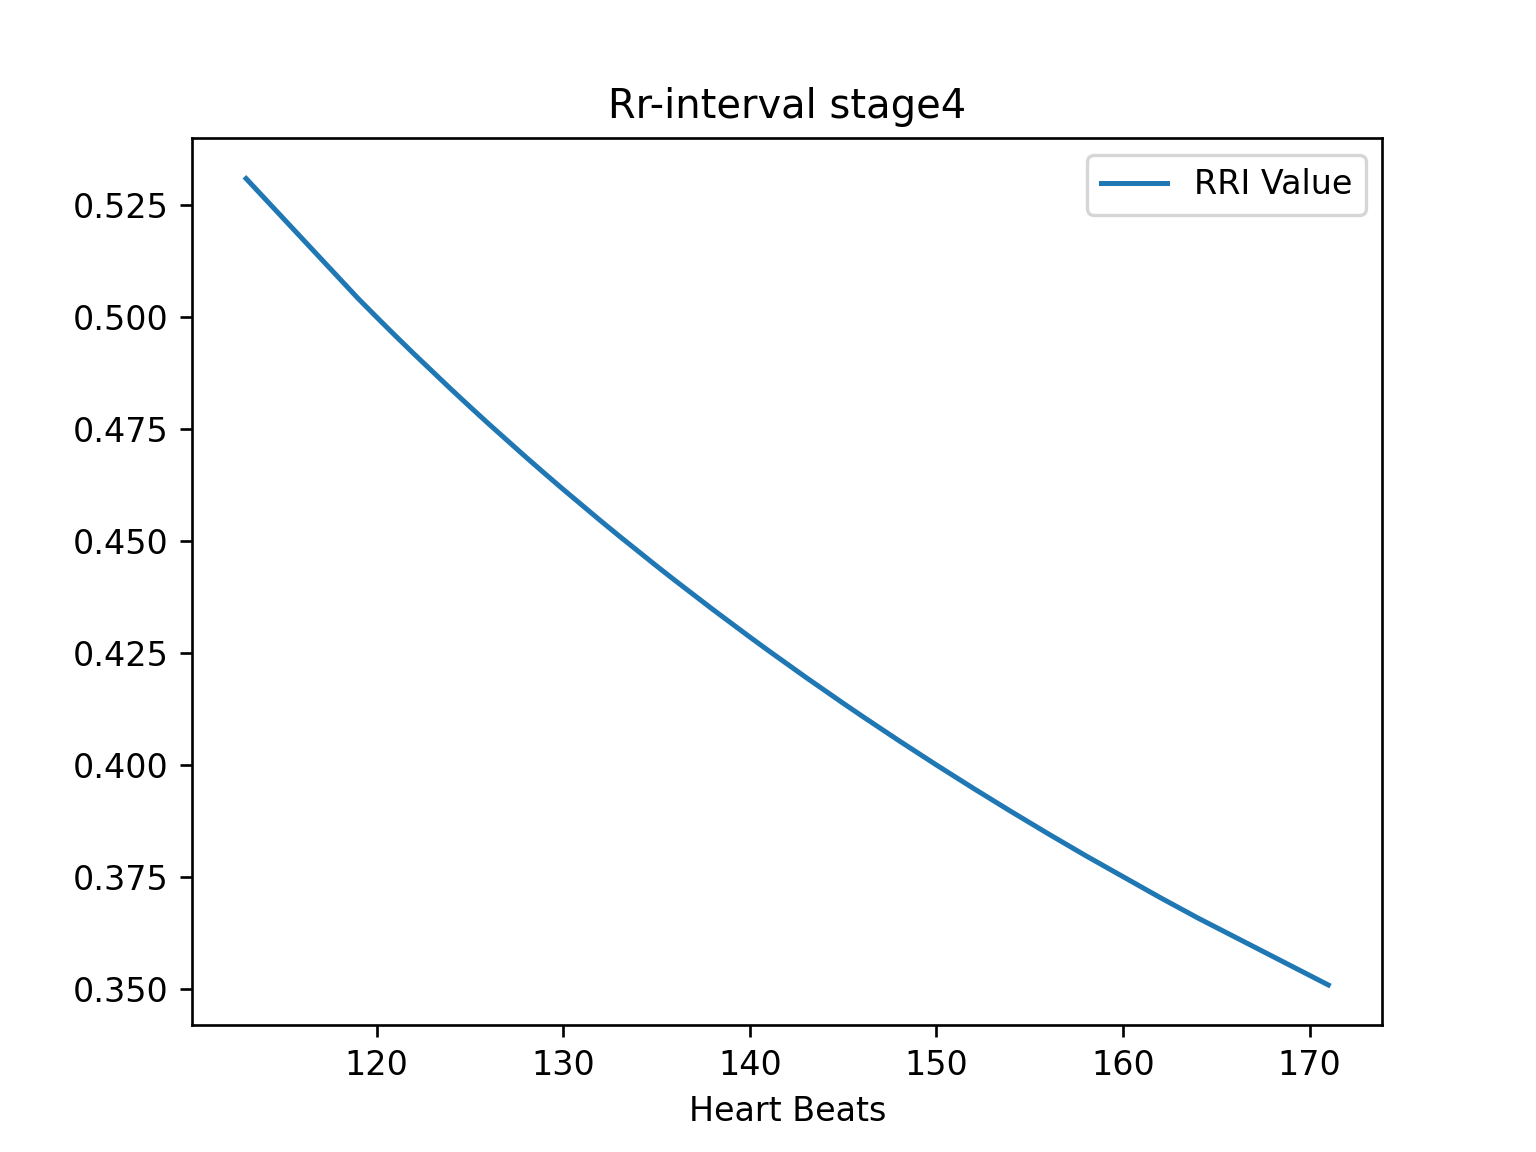

Values plotted in this chart, from the file beside it:
Heart Beats, RRI Value
113.0, 0.531
119.0, 0.5042
120.0, 0.5
121.0, 0.4959
121.0, 0.4959
121.0, 0.4959
122.0, 0.4918
122.0, 0.4918
122.0, 0.4918
122.0, 0.4918
124.0, 0.4839
124.0, 0.4839
124.0, 0.4839
124.0, 0.4839
124.0, 0.4839
124.0, 0.4839
124.0, 0.4839
125.0, 0.48
125.0, 0.48
125.0, 0.48
125.0, 0.48
126.0, 0.4762
126.0, 0.4762
128.0, 0.4688
128.0, 0.4688
128.0, 0.4688
128.0, 0.4688
128.0, 0.4688
129.0, 0.4651
129.0, 0.4651
129.0, 0.4651
129.0, 0.4651
129.0, 0.4651
129.0, 0.4651
129.0, 0.4651
129.0, 0.4651
130.0, 0.4615
130.0, 0.4615
130.0, 0.4615
130.0, 0.4615
130.0, 0.4615
130.0, 0.4615
130.0, 0.4615
130.0, 0.4615
130.0, 0.4615
130.0, 0.4615
130.0, 0.4615
130.0, 0.4615
130.0, 0.4615
130.0, 0.4615
130.0, 0.4615
130.0, 0.4615
130.0, 0.4615
130.0, 0.4615
132.0, 0.4545
132.0, 0.4545
132.0, 0.4545
132.0, 0.4545
132.0, 0.4545
132.0, 0.4545
... 355 more rows
